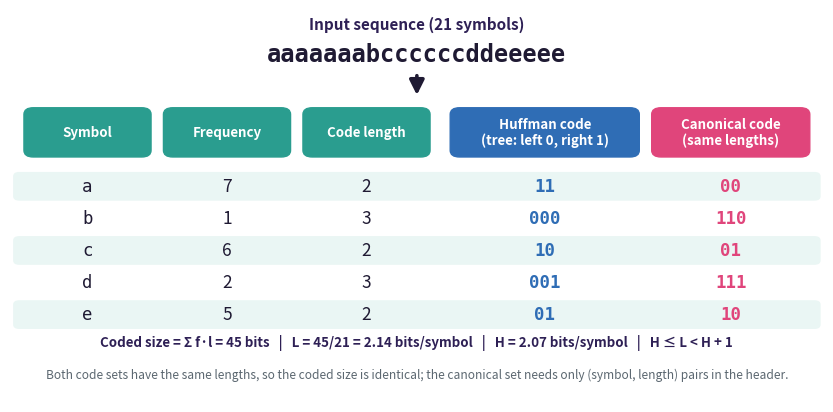

Write the Python code that produced this figure. (Note: this script raises an exception after producing the figure.)
import math
import matplotlib; matplotlib.use("Agg")
import matplotlib.pyplot as plt
from matplotlib.patches import FancyBboxPatch, FancyArrowPatch
from collections import Counter

INK = "#1F1A33"; DEEP = "#2E2055"; MAG = "#E0457B"; TEAL = "#2A9D8F"; BLUE = "#2F6DB5"

# Example taken from the paper "Lossless Recompression of Vector Quantization Index Table for Texture Images
# Based on Adaptive Huffman Coding Through Multi-Type Processing" (Huffman tree example, 21 symbols)
s = "aaaaaaabccccccddeeeee"
cnt = Counter(s)
assert len(s) == 21 and cnt == {"a": 7, "b": 1, "c": 6, "d": 2, "e": 5}
paper = {"a": "11", "b": "000", "c": "10", "d": "001", "e": "01"}
syms = ["a", "b", "c", "d", "e"]
L = {k: len(v) for k, v in paper.items()}
codes = list(paper.values())
assert not any(x != y and y.startswith(x) for x in codes for y in codes)   # prefix-free
bits = sum(cnt[k] * L[k] for k in syms)
avg = bits / 21
H = -sum(cnt[k] / 21 * math.log2(cnt[k] / 21) for k in syms)

# canonical codes with the same lengths: sort by (length, symbol)
order = sorted(syms, key=lambda k: (L[k], k))
canon = {}
c = 0
prev = L[order[0]]
for i, k in enumerate(order):
    if i > 0:
        c = (c + 1) << (L[k] - prev)
    canon[k] = format(c, "0%db" % L[k])
    prev = L[k]
print(dict(cnt), L, canon, "bits", bits, "avg %.3f H %.3f" % (avg, H))

fig, ax = plt.subplots(figsize=(10.5, 5.1), dpi=200)
ax.axis("off"); ax.set_xlim(0, 10.5); ax.set_ylim(-0.9, 6.2)
ax.text(5.25, 5.85, "Input sequence (21 symbols)", ha="center", fontsize=11, color=DEEP, fontweight="bold")
ax.text(5.25, 5.38, s, ha="center", va="center", fontsize=17, family="monospace", color=INK, fontweight="bold")
ax.add_patch(FancyArrowPatch((5.25, 5.05), (5.25, 4.6), arrowstyle="-|>", mutation_scale=22, lw=2.6, color=INK))
cols = ["Symbol", "Frequency", "Code length", "Huffman code\n(tree: left 0, right 1)", "Canonical code\n(same lengths)"]
xs = [1.0, 2.8, 4.6, 6.9, 9.3]
ws = [1.6, 1.6, 1.6, 2.4, 2.0]
cc = [TEAL, TEAL, TEAL, BLUE, MAG]
for x, w, t, col in zip(xs, ws, cols, cc):
    ax.add_patch(FancyBboxPatch((x - w / 2, 3.55), w, 0.85, boxstyle="round,pad=0.02,rounding_size=0.12", fc=col, ec=col))
    ax.text(x, 3.975, t, ha="center", va="center", color="white", fontsize=9.6, fontweight="bold", linespacing=1.15)
for r, k in enumerate(syms):
    y = 3.0 - r * 0.58
    f = "#EAF6F4" if r % 2 == 0 else "white"
    ax.add_patch(FancyBboxPatch((0.05, y - 0.25), 10.4, 0.5, boxstyle="round,pad=0.01,rounding_size=0.08", fc=f, ec="none"))
    vals = [k, str(cnt[k]), str(L[k]), paper[k], canon[k]]
    for i, (x, v) in enumerate(zip(xs, vals)):
        ax.text(x, y, v, ha="center", va="center", fontsize=12.5,
                color=(MAG if i == 4 else BLUE if i == 3 else INK),
                family="monospace" if (i >= 3 or i == 0) else None,
                fontweight="bold" if i >= 3 else "normal")
ax.text(5.25, 0.18, f"Coded size = Σ f·l = {bits} bits   |   L = {bits}/21 = {avg:.2f} bits/symbol   |   H = {H:.2f} bits/symbol   |   H ≤ L < H + 1",
        ha="center", va="center", fontsize=9.6, color=DEEP, fontweight="bold")
ax.text(5.25, -0.4, "Both code sets have the same lengths, so the coded size is identical; the canonical set needs only (symbol, length) pairs in the header.",
        ha="center", va="center", fontsize=8.6, color="#5B6770", style="italic")
plt.savefig("figs/huffman_example.png", bbox_inches="tight", facecolor="white")
